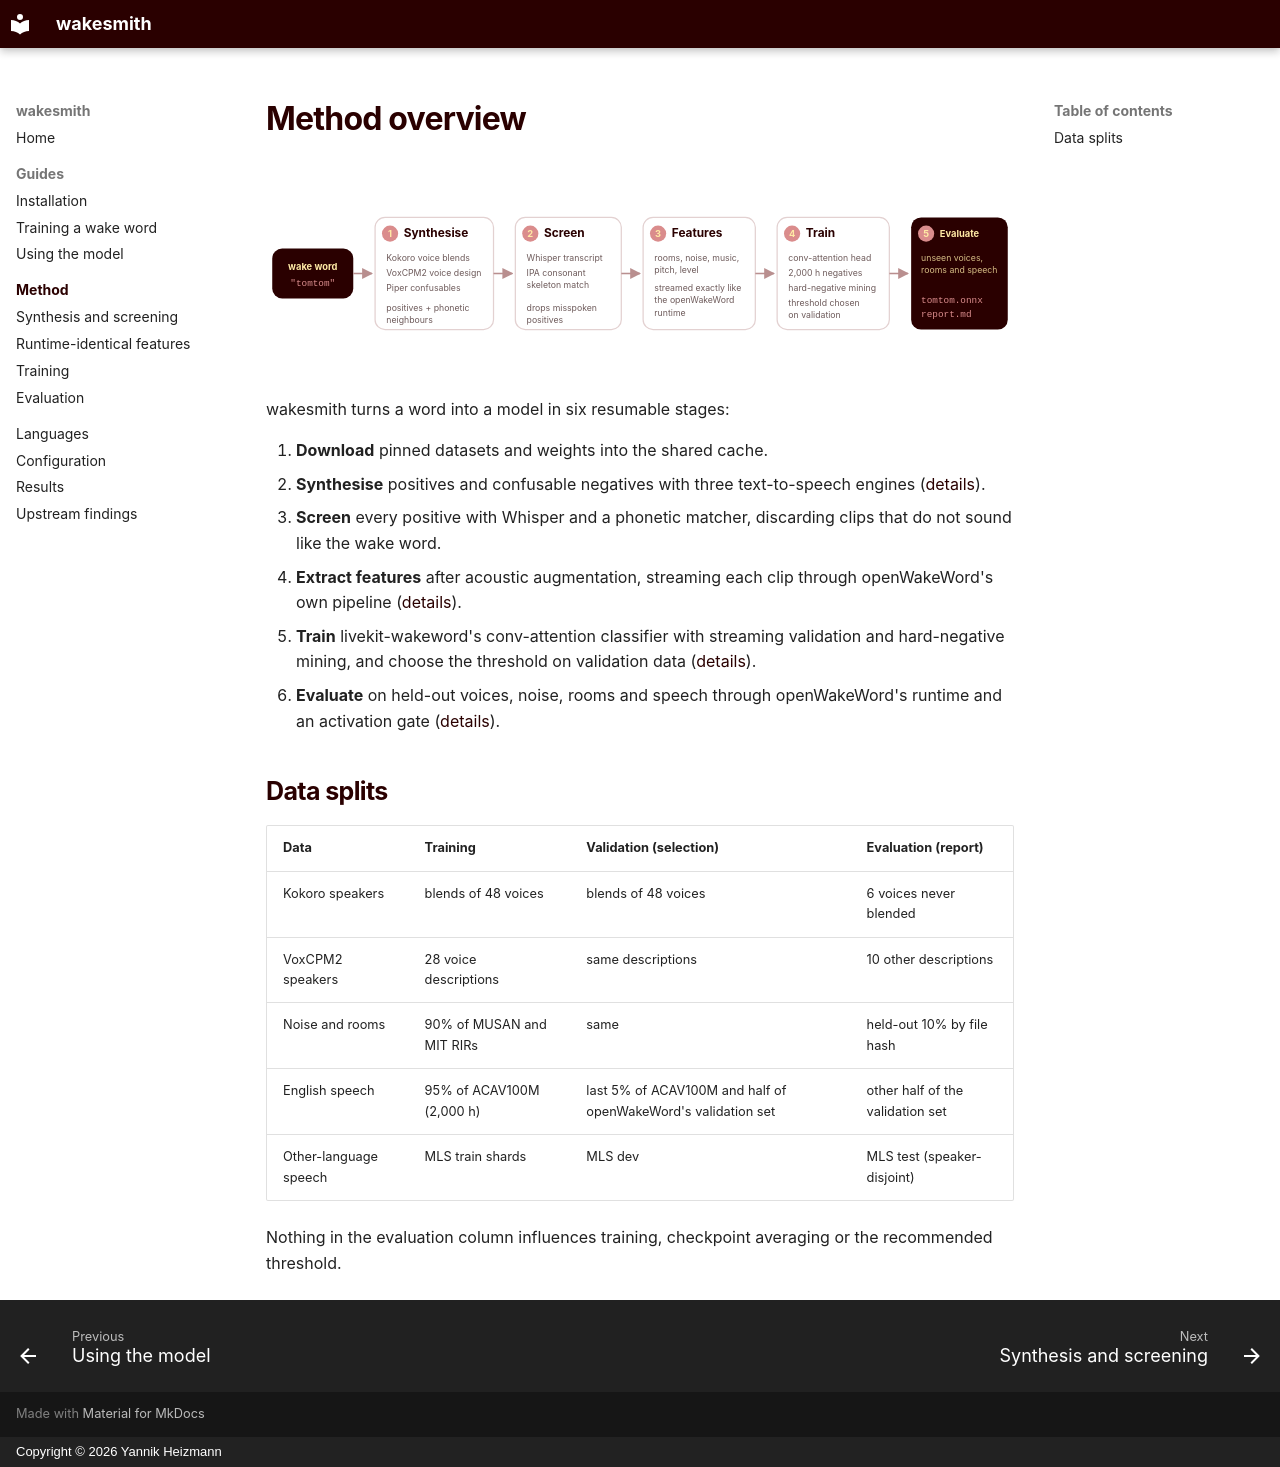

repository: yannikheizmann/wakesmith · page: method/index.html · generator: mkdocs · copyright: Copyright © 2026 Yannik Heizmann

# Method overview

![The wakesmith pipeline](../assets/wakesmith_pipeline.svg){ .figure }

wakesmith turns a word into a model in six resumable stages:

1. **Download** pinned datasets and weights into the shared cache.
2. **Synthesise** positives and confusable negatives with three text-to-speech engines
   ([details](synthesis.md)).
3. **Screen** every positive with Whisper and a phonetic matcher, discarding clips that do not
   sound like the wake word.
4. **Extract features** after acoustic augmentation, streaming each clip through openWakeWord's
   own pipeline ([details](features.md)).
5. **Train** livekit-wakeword's conv-attention classifier with streaming validation and
   hard-negative mining, and choose the threshold on validation data ([details](training.md)).
6. **Evaluate** on held-out voices, noise, rooms and speech through openWakeWord's runtime and
   an activation gate ([details](evaluation.md)).

## Data splits

| Data | Training | Validation (selection) | Evaluation (report) |
|---|---|---|---|
| Kokoro speakers | blends of 48 voices | blends of 48 voices | 6 voices never blended |
| VoxCPM2 speakers | 28 voice descriptions | same descriptions | 10 other descriptions |
| Noise and rooms | 90% of MUSAN and MIT RIRs | same | held-out 10% by file hash |
| English speech | 95% of ACAV100M (2,000 h) | last 5% of ACAV100M and half of openWakeWord's validation set | other half of the validation set |
| Other-language speech | MLS train shards | MLS dev | MLS test (speaker-disjoint) |

Nothing in the evaluation column influences training, checkpoint averaging or the
recommended threshold.
